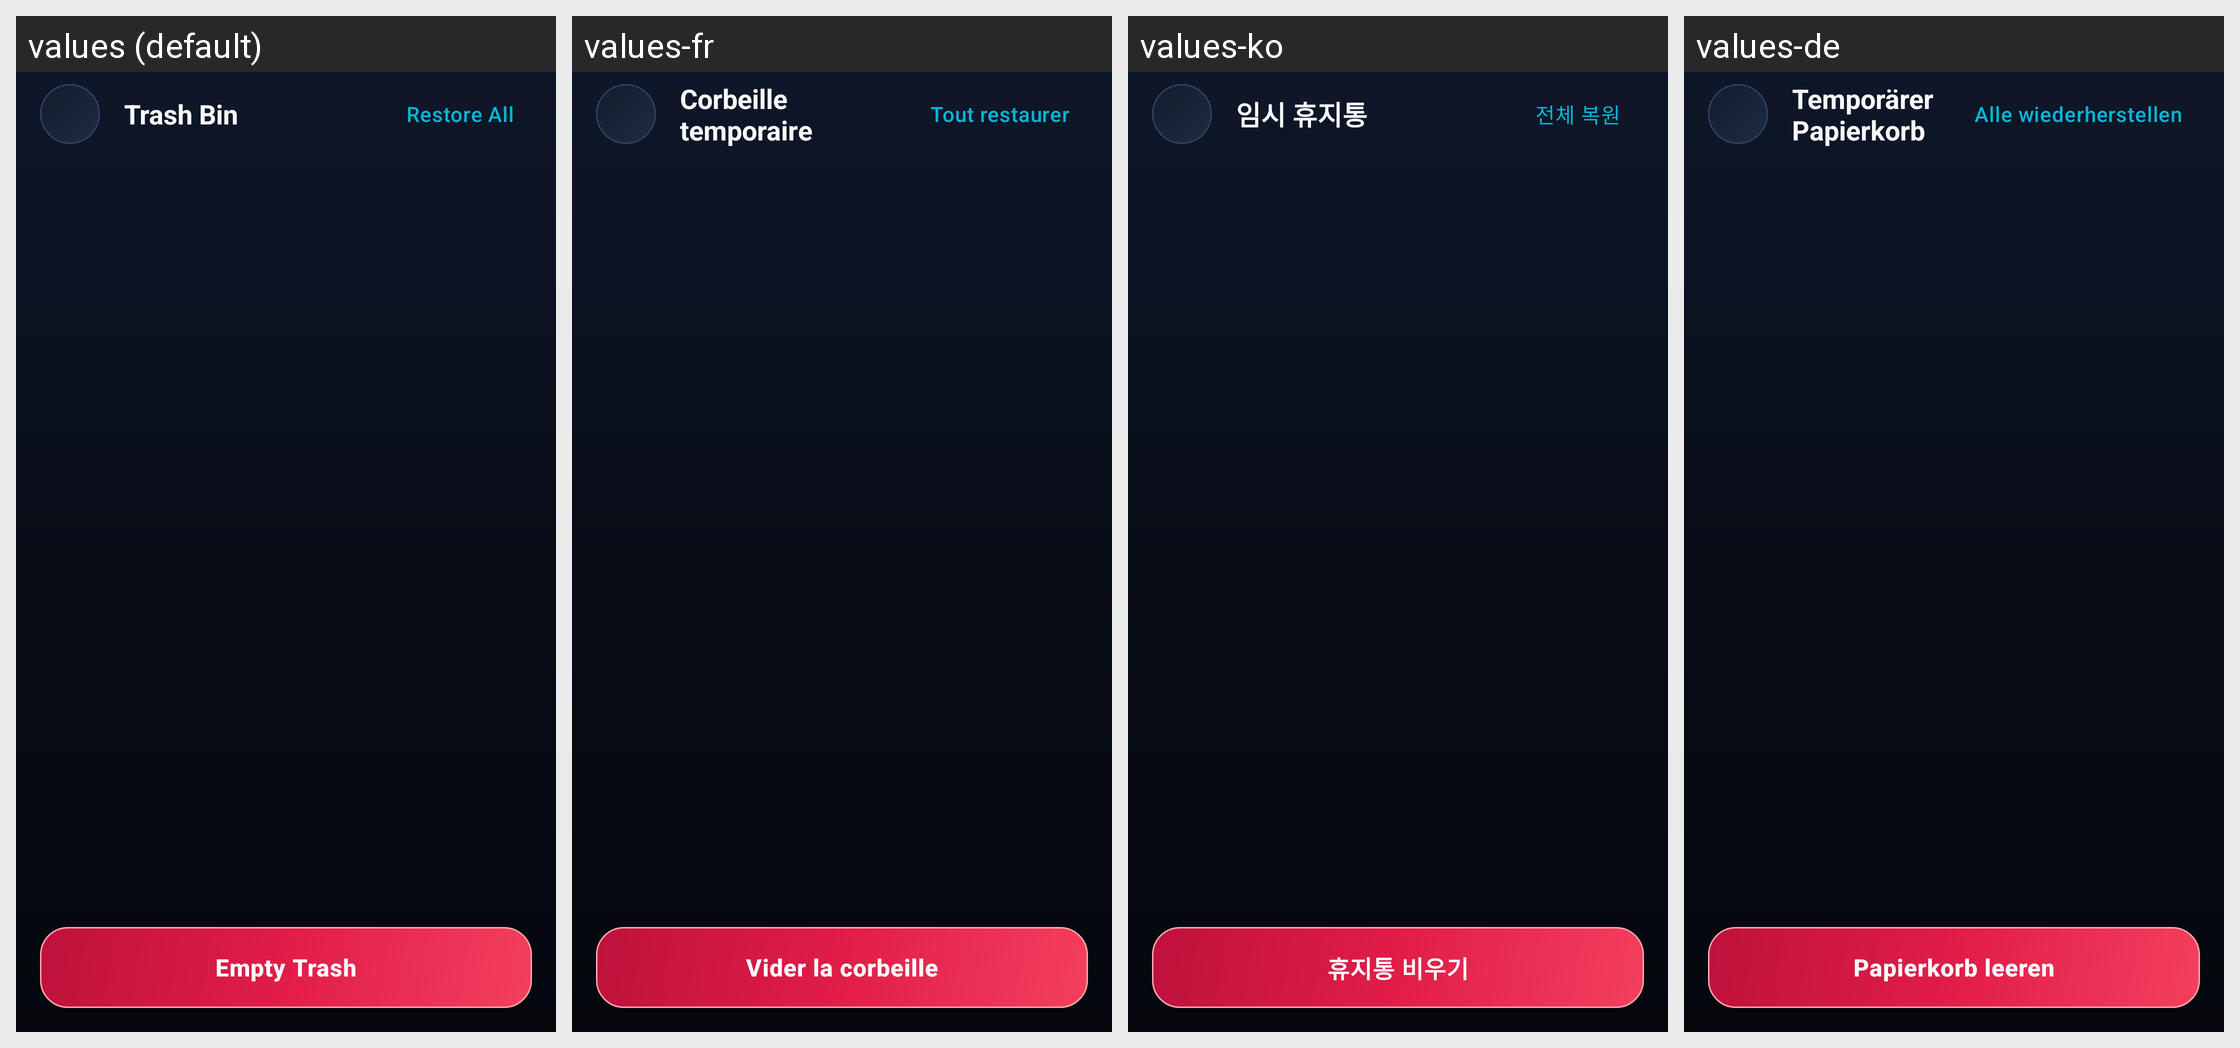

The same Android screen rendered under several of its app's locales, left to right. List the strings drawn on it with the default value and each locale's translation.
Android screen res/layout/activity_trash_bin.xml rendered under 4 locales, left to right: values (default), values-fr, values-ko, values-de. Device: Nexus 5 (rendered at 1080×1920; each locale shown at half size, 540×960, under a caption strip naming it); theme Theme.CleanApp.
Other locales in the repository, not shown: values-es, values-ja, values-vi, values-zh.
Strings drawn on this screen, with the default value and each locale's value (text and hints the layout hard-codes, and strings that could not be matched under every locale, appear in the picture but are not listed):

trash_title
  values: Trash Bin
  values-fr: Corbeille temporaire
  values-ko: 임시 휴지통
  values-de: Temporärer Papierkorb

trash_recover_all
  values: Restore All
  values-fr: Tout restaurer
  values-ko: 전체 복원
  values-de: Alle wiederherstellen

trash_clear_all
  values: Empty Trash
  values-fr: Vider la corbeille
  values-ko: 휴지통 비우기
  values-de: Papierkorb leeren
